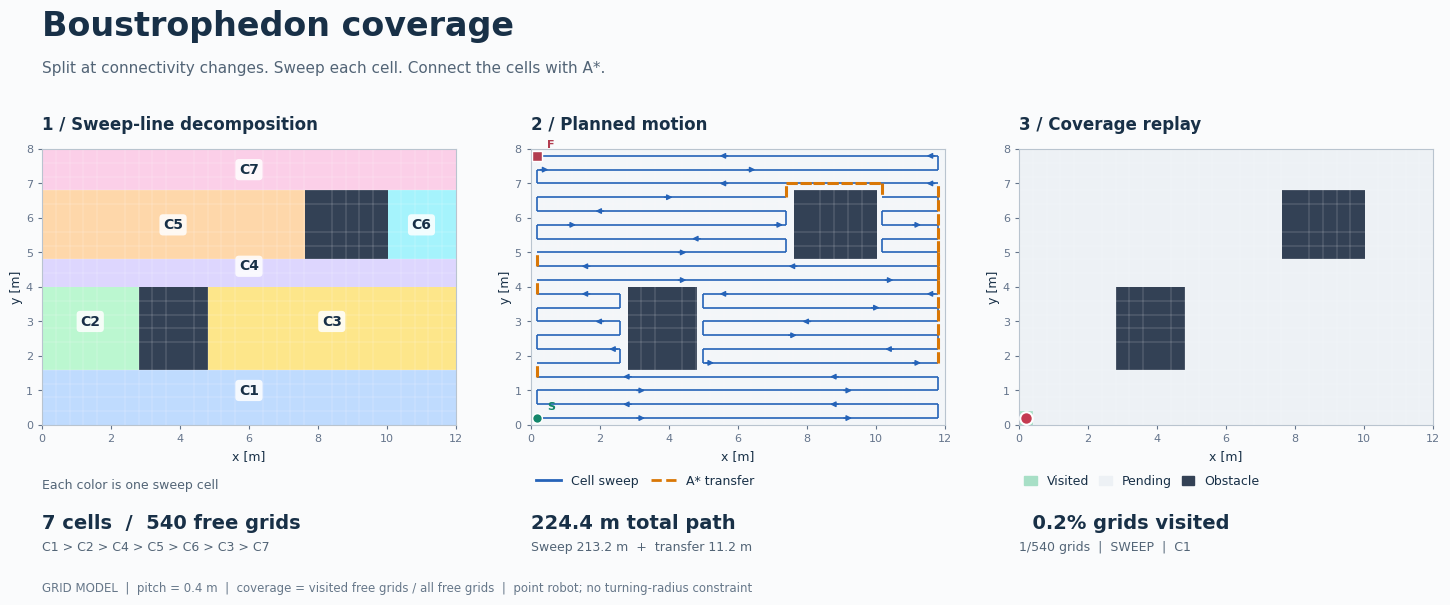

This chart was generated by the following Python code:
#!/usr/bin/env python3
"""弓形覆盖路径规划：适合 Python 新手阅读的完整演示。

需要 Python 3.10 或更高版本。
安装依赖：python -m pip install numpy matplotlib pillow
运行演示：python boustrophedon_demo_beginner.py
空白地图：python boustrophedon_demo_beginner.py --scene empty
仅做验证：python boustrophedon_demo_beginner.py --no-show
保存图片：python boustrophedon_demo_beginner.py --png overview.png --no-show
保存动画：python boustrophedon_demo_beginner.py --gif demo.gif --no-show

阅读顺序：make_map -> decompose -> astar -> sweep_cell -> plan_coverage。
validate 负责检查结果，make_figure 负责绘图，main 负责组织程序。

模型约定：
1. free[y, x] 为 True，表示机器人中心可以访问这个栅格。
2. Point 使用 (x, y)，但 NumPy 数组使用 [y, x] 访问。
3. 只允许四邻接移动：右、上、左、下，不允许斜向移动。
4. 覆盖率按实际访问的自由栅格数量计算，不是清洁盘的扫掠面积。
5. 贪心选择最近区域入口，不保证总路径最短。
6. 不模拟机器人外形、障碍膨胀和转弯半径。
7. 自由空间不连通时，程序明确报错。
"""  # noqa: EXE001

from __future__ import annotations

import argparse
import heapq
import math
from collections.abc import Callable
from dataclasses import dataclass
from pathlib import Path

import numpy as np
from matplotlib.artist import Artist
from matplotlib.figure import Figure
from numpy.typing import NDArray

# 类型别名只是为类型起一个简短的名字，不会创建数组或坐标。
Point = tuple[int, int]  # (x, y)
Row = tuple[int, int, int]  # (y, left, right)，包含左右端点
Interval = tuple[int, int]  # (left, right)
ActiveInterval = tuple[int, int, int]  # (left, right, cell_id)
BoolArray = NDArray[np.bool_]  # 布尔数组；维数由具体变量决定
IntArray = NDArray[np.int64]
PlotPoint = tuple[float, float]  # 绘图时的米制坐标
Segment = list[PlotPoint]  # 一条线段，包含起点和终点
UpdateFunction = Callable[[int], tuple[Artist, ...]]


def make_map(scene: str) -> BoolArray:
    """创建 20 行、30 列的地图；True 是自由空间，False 是障碍。"""
    free: BoolArray = np.ones((20, 30), dtype=np.bool_)

    if scene == "obstacles":
        # 切片包含起点，不包含终点。例如 4:10 表示索引 4 到 9。
        free[4:10, 7:12] = False
        free[12:17, 19:25] = False

    return free


def row_intervals(row: BoolArray) -> list[Interval]:
    """例如 [True, True, False, True] 对应 [(0, 1), (3, 3)]。"""
    intervals: list[Interval] = []
    left: int | None = None

    for x in range(len(row)):
        if row[x]:
            if left is None:
                left = x
        else:
            if left is not None:
                intervals.append((left, x - 1))
                left = None

    # 扫描到行末时，最后一个自由区间可能还没有结束。
    if left is not None:
        intervals.append((left, len(row) - 1))

    return intervals


def decompose(free: BoolArray) -> tuple[IntArray, list[list[Row]]]:
    """
    逐行扫描，把自由空间分解成子区域。

    free[y, x]：
        True  表示自由空间
        False 表示障碍物

    返回：
        labels：每个栅格所属的子区域编号，障碍物为 -1
        cells：每个子区域包含的扫描区间
    """
    # 创建与地图同样大小的数组，初始值全部为 -1
    labels: IntArray = np.full(free.shape, -1, dtype=np.int64)
    # cells[cell_id] 保存某个子区域的所有扫描区间
    # 每个扫描区间表示为 (y, left, right)
    cells: list[list[Row]] = []
    previous: list[ActiveInterval] = []

    for y in range(free.shape[0]):
        row = free[y]
        intervals = row_intervals(row)

        # parents[i]：当前区间 i 连接了上一行的哪些区间。
        # 保存的是 previous 的索引，不是子区域编号。
        parents: list[list[int]] = []
        for left, right in intervals:
            parent_indices: list[int] = []
            for j in range(len(previous)):
                previous_left = previous[j][0]
                previous_right = previous[j][1]
                overlap_left = max(left, previous_left)
                overlap_right = min(right, previous_right)
                if overlap_left <= overlap_right:
                    parent_indices.append(j)
            parents.append(parent_indices)

        # child_count[j]：上一行区间 j 有多少个子区间。
        child_count: list[int] = [0] * len(previous)
        for parent_indices in parents:
            for parent_index in parent_indices:
                child_count[parent_index] += 1

        current: list[ActiveInterval] = []
        for i in range(len(intervals)):
            left, right = intervals[i]
            parent_indices = parents[i]

            # None 表示还没有找到可以继承的区域编号。
            # 这样避免用另一个布尔变量间接判断 parent_index 是否已赋值。
            inherited_cell_id: int | None = None
            if len(parent_indices) == 1:
                parent_index = parent_indices[0]
                if child_count[parent_index] == 1:
                    inherited_cell_id = previous[parent_index][2]

            if inherited_cell_id is None:
                cell_id = len(cells)
                cells.append([])
            else:
                cell_id = inherited_cell_id

            for x in range(left, right + 1):
                labels[y, x] = cell_id
            cells[cell_id].append((y, left, right))
            current.append((left, right, cell_id))

        previous = current

    return labels, cells


def astar(free: BoolArray, start: Point, goal: Point) -> list[Point] | None:
    """用四邻接 A* 连接两点；返回的路径包含起点和终点。"""
    height, width = free.shape

    # 先检查端点，避免负索引或障碍物起点被误认为合法。
    for x, y in (start, goal):
        if x < 0 or x >= width or y < 0 or y >= height:
            return None
        if not free[y, x]:
            return None

    def distance_to_goal(point: Point) -> int:
        """曼哈顿距离：横向距离加纵向距离。"""
        horizontal_distance = abs(point[0] - goal[0])
        vertical_distance = abs(point[1] - goal[1])
        return horizontal_distance + vertical_distance

    # 优先队列元素：(估计总代价 f，已走代价 g，坐标)。
    # heapq 每次弹出最小项；f 相同时再按后续字段比较。
    queue: list[tuple[int, int, Point]] = []
    heapq.heappush(queue, (distance_to_goal(start), 0, start))
    cost: dict[Point, int] = {start: 0}
    parent: dict[Point, Point] = {}
    directions: list[Point] = [(1, 0), (0, 1), (-1, 0), (0, -1)]

    while len(queue) > 0:
        entry = heapq.heappop(queue)
        current_cost = entry[1]
        point = entry[2]

        # 同一个点可能先后以不同代价入队；跳过已经过期的记录。
        if current_cost != cost[point]:
            continue

        if point == goal:
            path: list[Point] = [point]
            while point != start:
                point = parent[point]
                path.append(point)
            # 上面从终点回溯到起点，所以需要把列表反转。
            path.reverse()
            return path

        x, y = point
        for dx, dy in directions:
            next_x = x + dx
            next_y = y + dy
            if next_x < 0 or next_x >= width:
                continue
            if next_y < 0 or next_y >= height:
                continue
            if not free[next_y, next_x]:
                continue

            next_point: Point = (next_x, next_y)
            next_cost = current_cost + 1
            old_cost = cost.get(next_point)
            if old_cost is not None and next_cost >= old_cost:
                continue

            cost[next_point] = next_cost
            parent[next_point] = point
            estimated_total = next_cost + distance_to_goal(next_point)
            heapq.heappush(queue, (estimated_total, next_cost, next_point))

    return None


def sweep_cell(
    rows: list[Row],
    mask: BoolArray,
    top_down: bool,
    start_right: bool,
) -> list[Point]:
    """逐行往返覆盖一个子区域，用区域内部的 A* 连接相邻扫描行。

    rows 按 y 从小到大保存；图中 y 向上增长。
    top_down=True：先扫描 y 最大的行，即从上向下。
    start_right=True：第一行从右端开始，向左移动。
    """
    ordered_rows = rows.copy()
    if top_down:
        ordered_rows.reverse()

    path: list[Point] = []
    right_to_left = start_right

    for y, left, right in ordered_rows:
        if right_to_left:
            x_values = range(right, left - 1, -1)
        else:
            x_values = range(left, right + 1)

        strip: list[Point] = []
        for x in x_values:
            strip.append((x, y))

        if len(path) == 0:
            path.extend(strip)
        else:
            connector = astar(mask, path[-1], strip[0])
            if connector is None:
                raise RuntimeError("子区域内部不连通，请检查分区。")

            # connector[0] 已经是 path 的最后一个点，不重复添加。
            for index in range(1, len(connector)):
                path.append(connector[index])
            # 连接完成后已经到达 strip[0]，也不重复添加。
            for index in range(1, len(strip)):
                path.append(strip[index])

        # 下一行换方向，形成往复的弓形路径。
        right_to_left = not right_to_left

    return path


@dataclass
class Plan:
    """dataclass 自动生成初始化方法，用来集中保存规划结果。"""

    labels: IntArray
    cells: list[list[Row]]
    path: IntArray  # 形状为 (路径点数量, 2)，每行是 (x, y)
    transit: BoolArray  # 一维数组；第 k 项表示到达 path[k] 的边是否为区域间连接
    order: list[int]


@dataclass
class RouteChoice:
    """记录当前找到的最佳候选，避免含义难辨的多层元组。"""

    key: tuple[int, int, int]
    cell_id: int
    route: list[Point]
    link: list[Point]


def plan_coverage(free: BoolArray, start: Point) -> Plan:
    """生成每个区域的四种覆盖路径，然后贪心选择最近的入口。"""
    if free.ndim != 2 or not free.any():
        raise ValueError("地图需要是非空二维自由栅格图。")

    x, y = start
    height, width = free.shape
    if x < 0 or x >= width or y < 0 or y >= height:
        raise ValueError("起点超出了地图范围。")
    if not free[y, x]:
        raise ValueError("起点必须位于自由栅格。")

    labels, cells = decompose(free)

    # 字典：区域编号 -> 该区域的四种候选路径。
    candidates: dict[int, list[list[Point]]] = {}
    for cell_id in range(len(cells)):
        rows = cells[cell_id]
        mask: BoolArray = labels == cell_id
        routes: list[list[Point]] = []
        for top_down in (False, True):
            for start_right in (False, True):
                route = sweep_cell(rows, mask, top_down, start_right)
                routes.append(route)
        candidates[cell_id] = routes

    path: list[Point] = [start]
    transit: list[bool] = [False]
    order: list[int] = []

    while len(candidates) > 0:
        best: RouteChoice | None = None
        current_position = path[-1]

        for cell_id in candidates:  # noqa: PLC0206
            routes = candidates[cell_id]
            for route_index in range(len(routes)):
                route = routes[route_index]
                link = astar(free, current_position, route[0])
                if link is None:
                    continue

                # 元组从左向右比较：先比连接长度，再比区域和候选编号。
                # 后两项用于平局时固定选择，使结果可复现。
                key = (len(link), cell_id, route_index)
                if best is None or key < best.key:
                    best = RouteChoice(key, cell_id, route, link)

        if best is None:
            raise ValueError("存在起点无法到达的自由区域；无法用一条路径覆盖。")

        for index in range(1, len(best.link)):
            path.append(best.link[index])
            transit.append(True)
        for index in range(1, len(best.route)):
            path.append(best.route[index])
            transit.append(False)

        order.append(best.cell_id)
        del candidates[best.cell_id]

    return Plan(
        labels=labels,
        cells=cells,
        path=np.asarray(path, dtype=np.int64),
        transit=np.asarray(transit, dtype=np.bool_),
        order=order,
    )


def validate(free: BoolArray, plan: Plan) -> dict[str, int]:
    """逐点检查：路径合法、四邻接连续，并且访问所有自由栅格。"""
    if plan.path.ndim != 2 or plan.path.shape[1] != 2:
        raise AssertionError("路径必须是 N 行、2 列的坐标数组。")
    if len(plan.path) == 0:
        raise AssertionError("路径不能为空。")
    if plan.transit.ndim != 1 or len(plan.transit) != len(plan.path):
        raise AssertionError("transit 必须是一维数组，并且与路径点数量相同。")

    height, width = free.shape
    visited: BoolArray = np.zeros_like(free)
    for index in range(len(plan.path)):
        x = int(plan.path[index, 0])
        y = int(plan.path[index, 1])
        if x < 0 or x >= width or y < 0 or y >= height:
            raise AssertionError("路径超出了地图范围。")
        if not free[y, x]:
            raise AssertionError("路径进入障碍物。")

        if index > 0:
            previous_x = int(plan.path[index - 1, 0])
            previous_y = int(plan.path[index - 1, 1])
            step_distance = abs(x - previous_x) + abs(y - previous_y)
            if step_distance != 1:
                raise AssertionError("路径存在跳跃或重复相邻点。")

        visited[y, x] = True

    free_grids = 0
    visited_grids = 0
    for y in range(height):
        for x in range(width):
            if free[y, x]:
                free_grids += 1
                if not visited[y, x]:
                    raise AssertionError("存在遗漏的自由栅格。")
            if visited[y, x]:
                visited_grids += 1

    transit_steps = 0
    for index in range(1, len(plan.transit)):
        if plan.transit[index]:
            transit_steps += 1

    return {
        "free_grids": free_grids,
        "visited_grids": visited_grids,
        "cells": len(plan.cells),
        "steps": len(plan.path) - 1,
        "transit_steps": transit_steps,
        "revisits": len(plan.path) - visited_grids,
    }


def make_figure(
    free: BoolArray, plan: Plan, resolution: float
) -> tuple[Figure, UpdateFunction]:
    """绘制分区、完整路径和覆盖回放，并返回更新某一帧的函数。"""
    # pyplot 在 main 选择后端之后才导入，以支持 --no-show。
    import matplotlib.pyplot as plt
    from matplotlib.axes import Axes
    from matplotlib.collections import LineCollection
    from matplotlib.colors import ListedColormap
    from matplotlib.lines import Line2D
    from matplotlib.patches import Patch

    ink = "#183047"
    blue = "#2563b8"
    orange = "#d97706"
    wall = "#334155"
    blank = "#edf1f5"
    covered = "#a7dfc6"
    palette = [
        "#bfdbfe",
        "#bbf7d0",
        "#fde68a",
        "#ddd6fe",
        "#fed7aa",
        "#a5f3fc",
        "#fbcfe8",
        "#d9e3b0",
    ]
    plt.rcParams.update(
        {
            "font.family": "DejaVu Sans",
            "font.size": 10,
            "text.color": ink,
            "axes.labelcolor": ink,
            "xtick.color": "#64748b",
            "ytick.color": "#64748b",
        }
    )

    # 分别创建三个 Axes，避免 subplots 多种返回形状带来的类型歧义。
    figure = plt.figure(figsize=(14.8, 6.2), facecolor="#fafbfc")
    axes: list[Axes] = []
    for subplot_number in range(1, 4):
        axes.append(figure.add_subplot(1, 3, subplot_number))
    decomposition_axes = axes[0]
    path_axes = axes[1]
    replay_axes = axes[2]

    figure.subplots_adjust(left=0.045, right=0.985, bottom=0.28, top=0.78, wspace=0.18)
    figure.text(0.045, 0.935, "Boustrophedon coverage", fontsize=24, weight="bold")
    figure.text(
        0.045,
        0.875,
        "Split at connectivity changes. Sweep each cell. Connect the cells with A*.",
        fontsize=11,
        color="#526476",
    )

    height, width = free.shape
    extent = (0.0, width * resolution, 0.0, height * resolution)
    titles = [
        "1 / Sweep-line decomposition",
        "2 / Planned motion",
        "3 / Coverage replay",
    ]
    x_ticks: list[float] = []
    y_ticks: list[float] = []
    for x in range(width + 1):
        x_ticks.append(x * resolution)
    for y in range(height + 1):
        y_ticks.append(y * resolution)

    for index in range(len(axes)):
        axis = axes[index]
        axis.set_title(titles[index], loc="left", fontsize=12, weight="bold", pad=14)
        axis.set_xlim(extent[0], extent[1])
        axis.set_ylim(extent[2], extent[3])
        axis.set_aspect("equal")
        axis.set_xlabel("x [m]", fontsize=9)
        axis.set_ylabel("y [m]", fontsize=9, labelpad=2)
        axis.tick_params(labelsize=8, length=3)
        for spine in axis.spines.values():
            spine.set_color("#b9c4cf")
        axis.set_xticks(x_ticks, minor=True)
        axis.set_yticks(y_ticks, minor=True)
        axis.grid(which="minor", color="white", linewidth=0.35, alpha=0.45)
        axis.tick_params(which="minor", length=0)

    colors: list[str] = [wall]
    for cell_id in range(len(plan.cells)):
        palette_index = cell_id % len(palette)
        colors.append(palette[palette_index])

    # labels 中障碍为 -1，加 1 后，障碍对应颜色表的第 0 项。
    decomposition_axes.imshow(
        plan.labels + 1,
        origin="lower",
        extent=extent,
        cmap=ListedColormap(colors),
        vmin=0,
        vmax=len(plan.cells),
        interpolation="nearest",
    )
    for cell_id in range(len(plan.cells)):
        rows = plan.cells[cell_id]
        middle_row = rows[len(rows) // 2]
        y, left, right = middle_row
        label_x = (left + right + 1) * resolution / 2
        label_y = (y + 0.5) * resolution
        decomposition_axes.text(
            label_x,
            label_y,
            f"C{cell_id + 1}",
            ha="center",
            va="center",
            fontsize=10,
            weight="bold",
            bbox={
                "boxstyle": "round,pad=0.26",
                "facecolor": "white",
                "alpha": 0.85,
                "edgecolor": "none",
            },
        )

    # 绘图编码：0 是障碍，1 是尚未访问，2 是已访问。
    base: IntArray = np.zeros(free.shape, dtype=np.int64)
    number_of_free_grids = 0
    for y in range(height):
        for x in range(width):
            if free[y, x]:
                base[y, x] = 1
                number_of_free_grids += 1
    path_axes.imshow(
        base,
        origin="lower",
        extent=extent,
        cmap=ListedColormap([wall, "#f3f6f9"]),
        vmin=0,
        vmax=1,
        interpolation="nearest",
    )

    # 整数坐标代表栅格索引；加 0.5 后位于栅格中心。
    plot_points: list[PlotPoint] = []
    for index in range(len(plan.path)):
        grid_x = int(plan.path[index, 0])
        grid_y = int(plan.path[index, 1])
        plot_points.append(((grid_x + 0.5) * resolution, (grid_y + 0.5) * resolution))

    sweep_segments: list[Segment] = []
    link_segments: list[Segment] = []
    for index in range(1, len(plot_points)):
        segment = [plot_points[index - 1], plot_points[index]]
        if plan.transit[index]:
            link_segments.append(segment)
        else:
            sweep_segments.append(segment)

    path_axes.add_collection(
        LineCollection(sweep_segments, colors=blue, linewidths=1.2, zorder=4)
    )
    path_axes.add_collection(
        LineCollection(
            link_segments,
            colors=orange,
            linewidths=2.2,
            linestyles="dashed",
            zorder=5,
        )
    )
    # 每隔若干条边，在水平覆盖路径上画一个方向箭头。
    for index in range(7, len(plot_points) - 1, 15):
        is_transfer = bool(plan.transit[index + 1])
        is_horizontal = plan.path[index, 1] == plan.path[index + 1, 1]
        if not is_transfer and is_horizontal:
            path_axes.annotate(
                "",
                xy=plot_points[index + 1],
                xytext=plot_points[index],
                arrowprops={
                    "arrowstyle": "-|>",
                    "color": blue,
                    "lw": 1,
                    "mutation_scale": 8,
                },
                zorder=6,
            )

    # 每个元组依次表示：路径索引、标记形状、颜色、文字。
    endpoint_styles = [
        (0, "o", "#13866b", "S"),
        (-1, "s", "#b23d50", "F"),
    ]
    for index, marker, color, label in endpoint_styles:
        position = plot_points[index]
        path_axes.plot(
            [position[0]],
            [position[1]],
            marker=marker,
            color=color,
            markersize=7,
            markeredgecolor="white",
            zorder=7,
        )
        path_axes.annotate(
            label,
            position,
            xytext=(7, 6),
            textcoords="offset points",
            weight="bold",
            fontsize=8,
            color=color,
            zorder=8,
        )

    coverage_image = replay_axes.imshow(
        base,
        origin="lower",
        extent=extent,
        cmap=ListedColormap([wall, blank, covered]),
        vmin=0,
        vmax=2,
        interpolation="nearest",
    )
    sweep_trail = LineCollection([], colors=blue, linewidths=1.15, zorder=4)
    link_trail = LineCollection([], colors=orange, linewidths=2, zorder=5)
    replay_axes.add_collection(sweep_trail)
    replay_axes.add_collection(link_trail)
    robot_lines = replay_axes.plot(
        [],
        [],
        "o",
        color="#c43b50",
        markersize=9,
        markeredgecolor="white",
        markeredgewidth=1.5,
        zorder=8,
    )
    robot = robot_lines[0]

    first_panel_x = decomposition_axes.get_position().x0
    second_panel_x = path_axes.get_position().x0
    third_panel_x = replay_axes.get_position().x0
    figure.text(
        first_panel_x,
        0.205,
        "Each color is one sweep cell",
        color="#526476",
        fontsize=9,
    )
    figure.legend(
        handles=[
            Line2D([], [], color=blue, lw=2, label="Cell sweep"),
            Line2D([], [], color=orange, lw=2, ls="--", label="A* transfer"),
        ],
        loc="lower left",
        bbox_to_anchor=(second_panel_x - 0.004, 0.188),
        ncol=2,
        frameon=False,
        fontsize=9,
        columnspacing=1,
    )
    figure.legend(
        handles=[
            Patch(color=covered, label="Visited"),
            Patch(color=blank, label="Pending"),
            Patch(color=wall, label="Obstacle"),
        ],
        loc="lower left",
        bbox_to_anchor=(third_panel_x - 0.004, 0.188),
        ncol=3,
        frameon=False,
        fontsize=9,
        columnspacing=0.8,
        handlelength=1,
    )
    figure.text(
        first_panel_x,
        0.14,
        f"{len(plan.cells)} cells  /  {number_of_free_grids} free grids",
        fontsize=14,
        weight="bold",
    )
    order_names: list[str] = []
    for cell_id in plan.order:
        order_names.append(f"C{cell_id + 1}")
    visit_order = " > ".join(order_names)
    figure.text(first_panel_x, 0.105, visit_order, fontsize=9, color="#526476")

    total_length = (len(plan.path) - 1) * resolution
    link_length = len(link_segments) * resolution
    figure.text(
        second_panel_x,
        0.14,
        f"{total_length:.1f} m total path",
        fontsize=14,
        weight="bold",
    )
    figure.text(
        second_panel_x,
        0.105,
        f"Sweep {total_length - link_length:.1f} m  +  transfer {link_length:.1f} m",
        fontsize=9,
        color="#526476",
    )
    coverage_text = figure.text(third_panel_x, 0.14, "", fontsize=14, weight="bold")
    status_text = figure.text(third_panel_x, 0.105, "", fontsize=9, color="#526476")
    figure.text(
        0.045,
        0.038,
        f"GRID MODEL  |  pitch = {resolution:g} m"
        "  |  coverage = visited free grids / all free grids"
        "  |  point robot; no turning-radius constraint",
        fontsize=8.5,
        color="#667789",
    )

    # 记录每个栅格第一次被访问的路径索引。
    # 未访问的栅格初始化为路径长度，比所有合法索引都大。
    first_visit: IntArray = np.full(free.shape, len(plan.path), dtype=np.int64)
    for index in range(len(plan.path)):
        x = int(plan.path[index, 0])
        y = int(plan.path[index, 1])
        first_visit[y, x] = min(first_visit[y, x], index)

    def update(frame_index: int) -> tuple[Artist, ...]:
        """重建指定帧；重复播放或回到开头时，不会错误累加覆盖率。"""
        display_grid: IntArray = base.copy()
        visited_count = 0
        for y in range(height):
            for x in range(width):
                if free[y, x] and first_visit[y, x] <= frame_index:
                    display_grid[y, x] = 2
                    visited_count += 1
        coverage_image.set_data(display_grid)

        visible_sweep: list[Segment] = []
        visible_links: list[Segment] = []
        for index in range(1, frame_index + 1):
            segment = [plot_points[index - 1], plot_points[index]]
            if plan.transit[index]:
                visible_links.append(segment)
            else:
                visible_sweep.append(segment)
        sweep_trail.set_segments(visible_sweep)
        link_trail.set_segments(visible_links)

        robot_x, robot_y = plot_points[frame_index]
        robot.set_data([robot_x], [robot_y])
        percentage = 100 * visited_count / number_of_free_grids
        coverage_text.set_text(f"{percentage:5.1f}% grids visited")

        if frame_index == len(plan.path) - 1:
            stage = "COMPLETE"
        elif plan.transit[frame_index]:
            stage = "TRANSFER"
        else:
            stage = "SWEEP"
        grid_x = int(plan.path[frame_index, 0])
        grid_y = int(plan.path[frame_index, 1])
        cell_number = int(plan.labels[grid_y, grid_x]) + 1
        status_text.set_text(
            f"{visited_count}/{number_of_free_grids} grids"
            f"  |  {stage}  |  C{cell_number}"
        )

        # Matplotlib 的 Artist 指图像、线条、文字等可绘制对象。
        return (
            coverage_image,
            sweep_trail,
            link_trail,
            robot,
            coverage_text,
            status_text,
        )

    update(0)
    return figure, update


class Arguments(argparse.Namespace):
    """为命令行参数声明类型，让编辑器知道各个属性的含义。"""

    scene: str = "obstacles"
    resolution: float = 0.4
    fps: int = 20
    stride: int = 4
    gif: Path | None = None
    png: Path | None = None
    no_show: bool = False


def main() -> None:
    """读取参数，规划并检查路径，再按需显示或保存结果。"""
    parser = argparse.ArgumentParser(
        description=__doc__, formatter_class=argparse.RawDescriptionHelpFormatter
    )
    parser.add_argument("--scene", choices=("empty", "obstacles"), default="obstacles")
    parser.add_argument(
        "--resolution", type=float, default=0.4, help="栅格边长，单位 m"
    )
    parser.add_argument("--fps", type=int, default=20, help="动画每秒帧数")
    parser.add_argument("--stride", type=int, default=4, help="每帧前进多少路径点")
    parser.add_argument("--gif", type=Path, help="保存 GIF 到此路径")
    parser.add_argument("--png", type=Path, help="保存三联图到此路径")
    parser.add_argument("--no-show", action="store_true", help="不弹出窗口")
    args = Arguments()
    parser.parse_args(namespace=args)

    if not math.isfinite(args.resolution) or args.resolution <= 0:
        parser.error("resolution 必须是有限正数")
    if args.fps < 1 or args.stride < 1:
        parser.error("fps 和 stride 必须大于零")

    free = make_map(args.scene)
    plan = plan_coverage(free, start=(0, 0))
    stats = validate(free, plan)
    print(f"scene={args.scene}; {stats}")
    path_length = stats["steps"] * args.resolution
    print(f"自由栅格访问率: 100%; 路径长度: {path_length:.1f} m")
    print("检查通过：四邻接连续、未进入障碍、无遗漏自由栅格。")

    if args.no_show and args.gif is None and args.png is None:
        return

    if args.no_show:
        import matplotlib

        matplotlib.use("Agg")

    import matplotlib.pyplot as plt
    from matplotlib.animation import FuncAnimation, PillowWriter

    figure, update = make_figure(free, plan, args.resolution)
    final_index = len(plan.path) - 1

    if args.png is not None:
        args.png.parent.mkdir(parents=True, exist_ok=True)
        update(final_index)
        figure.savefig(args.png, dpi=150, facecolor=figure.get_facecolor())
        update(0)
        print(f"PNG: {args.png}")

    if args.gif is not None or not args.no_show:
        # 帧列表允许重复：在开头和末尾各停留一会儿。
        frames: list[int] = []
        opening_frames = max(1, args.fps // 2)
        for _ in range(opening_frames):
            frames.append(0)
        for index in range(0, len(plan.path), args.stride):
            frames.append(index)  # noqa: PERF402
        for _ in range(args.fps):
            frames.append(final_index)

        def initialize_animation() -> tuple[Artist, ...]:
            return update(0)

        # 保留 animation 变量，直到 plt.show() 返回，避免动画提前被回收。
        animation = FuncAnimation(
            figure,
            update,
            frames=frames,
            init_func=initialize_animation,
            interval=1000 / args.fps,
            repeat=True,
            blit=False,
            cache_frame_data=False,
        )
        if args.gif is not None:
            args.gif.parent.mkdir(parents=True, exist_ok=True)
            animation.save(args.gif, writer=PillowWriter(fps=args.fps), dpi=85)
            print(f"GIF: {args.gif}")
        if not args.no_show:
            plt.show()

    plt.close(figure)


if __name__ == "__main__":
    main()
